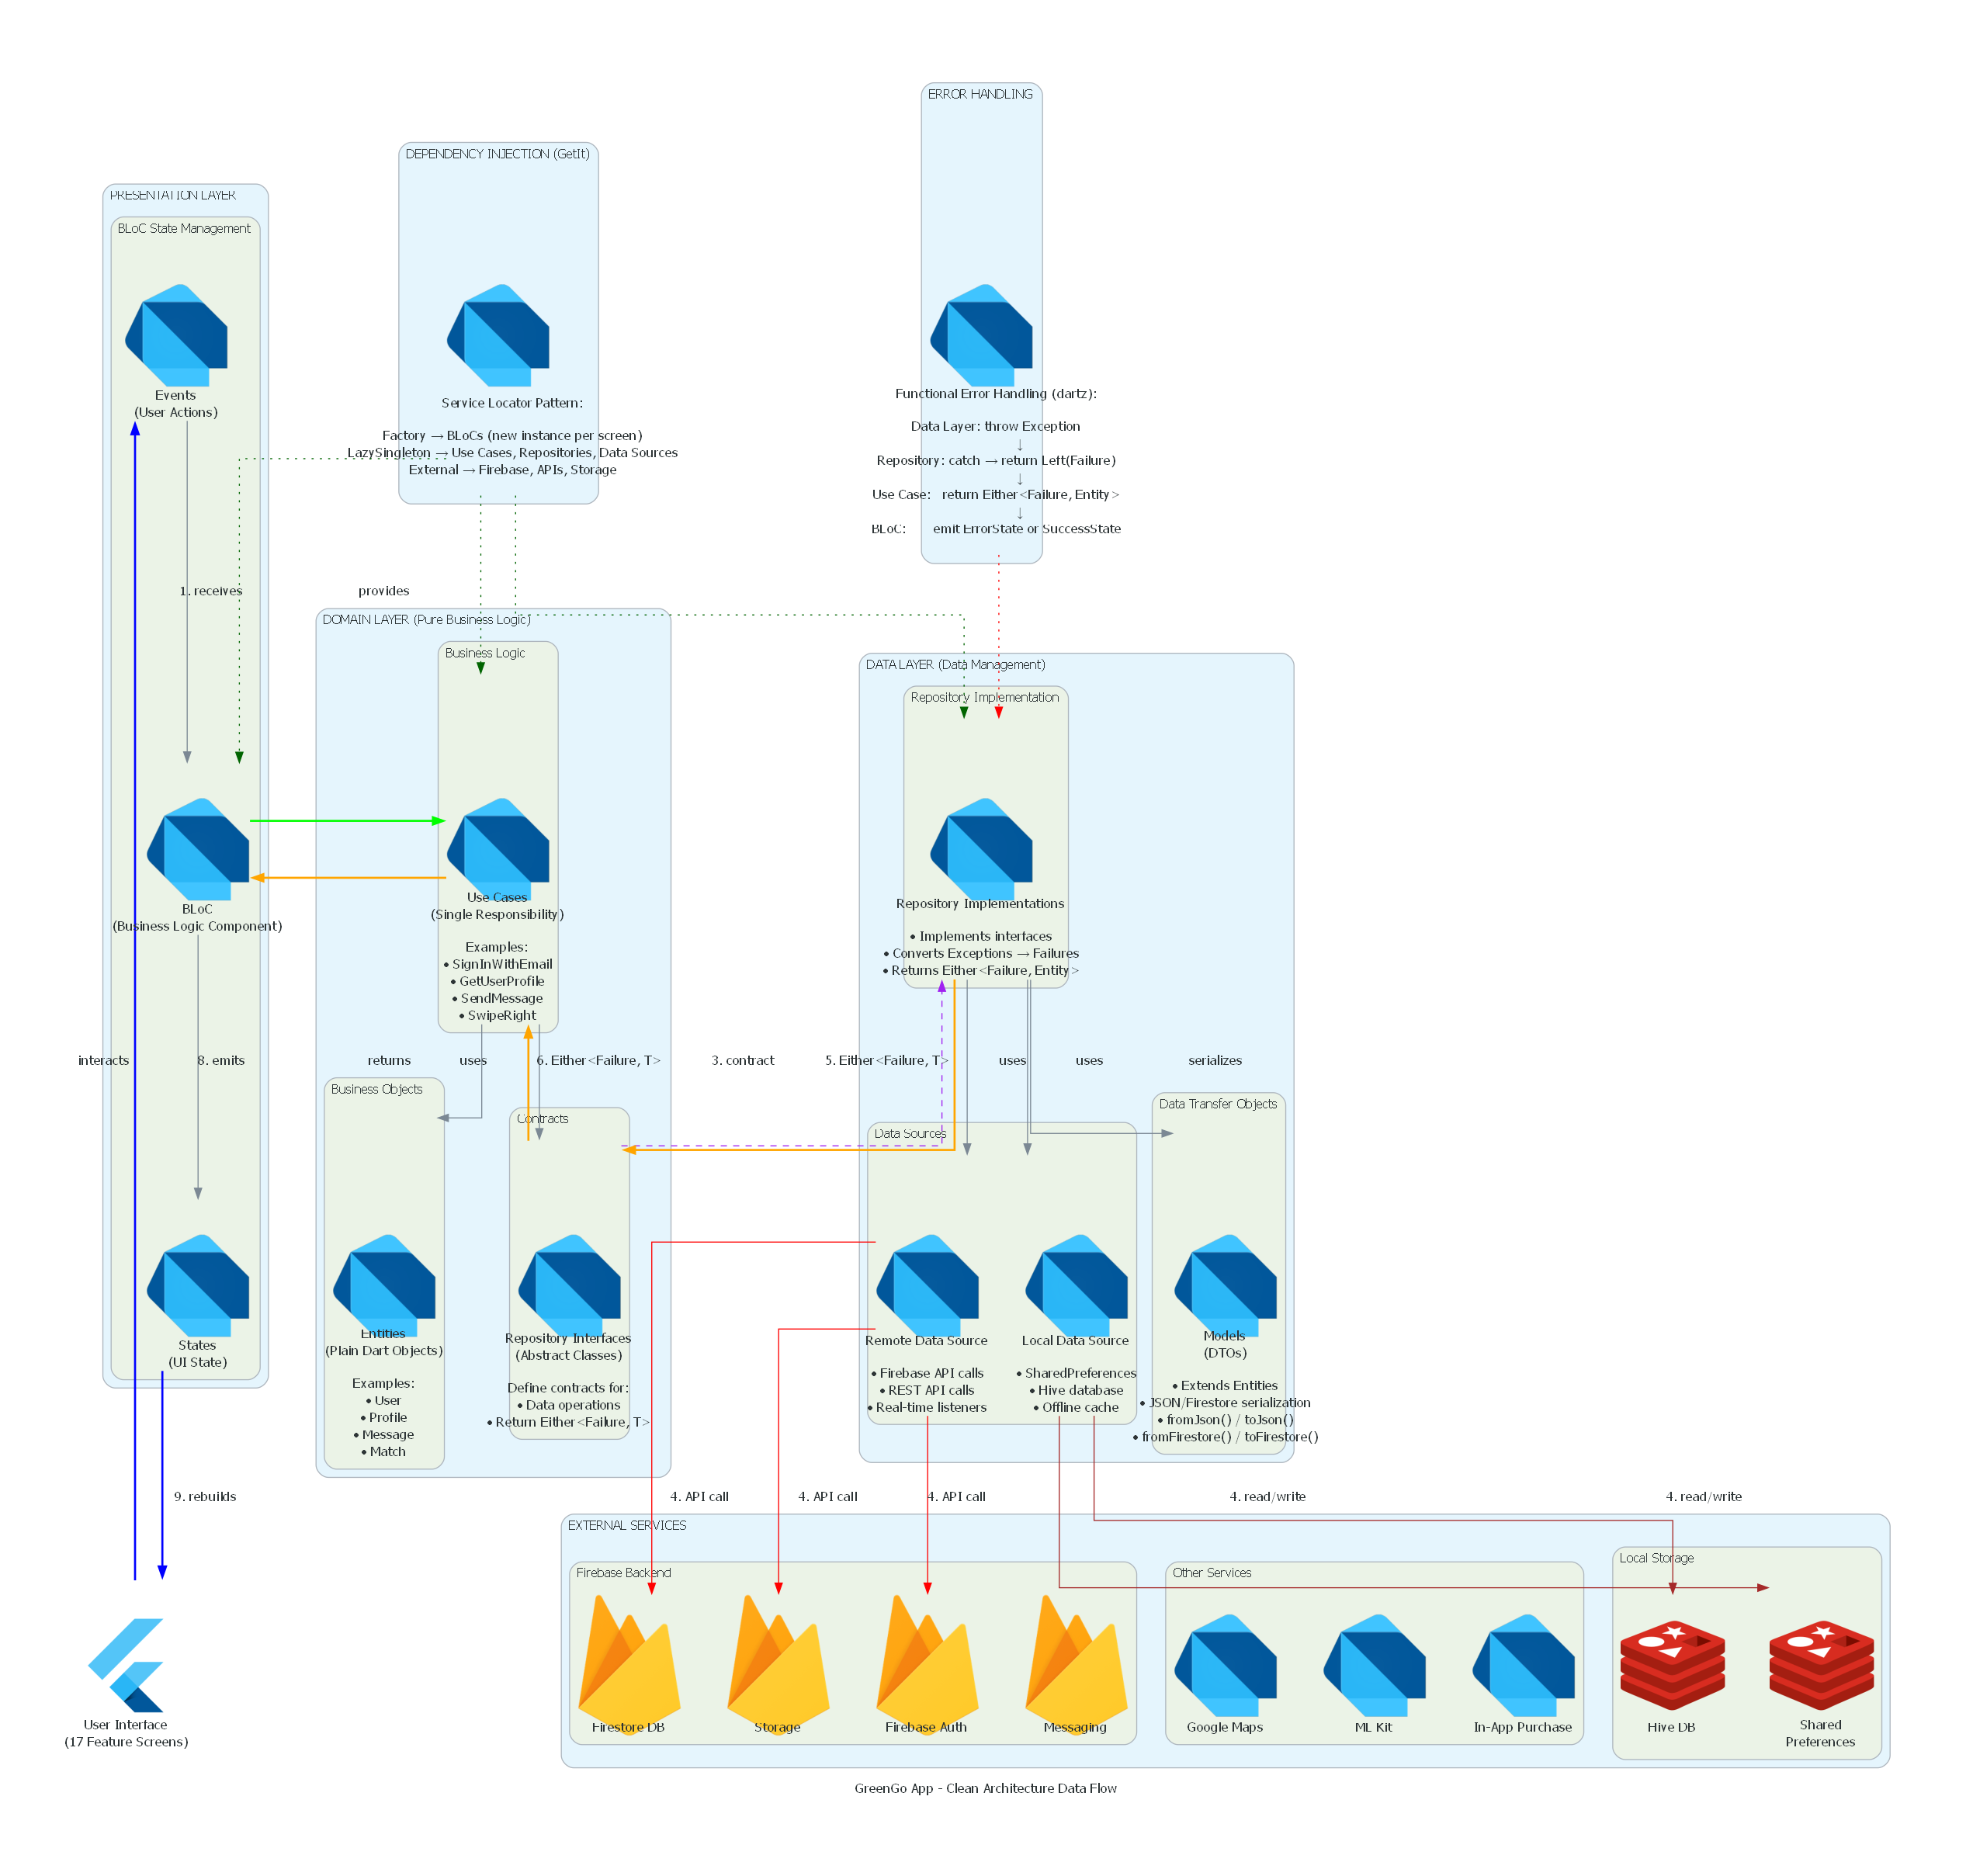

Write Python code to recreate this figure.
"""
GreenGo App - Simplified Architecture Flow
Clear visualization of Clean Architecture layers and data flow

Requirements:
pip install diagrams
"""

from diagrams import Diagram, Cluster, Edge
from diagrams.programming.framework import Flutter
from diagrams.programming.language import Dart
from diagrams.firebase import Firebase
from diagrams.onprem.inmemory import Redis

graph_attr = {
    "fontsize": "13",
    "bgcolor": "white",
    "pad": "1.0",
    "splines": "ortho",
    "rankdir": "TB"
}

with Diagram(
    "GreenGo App - Clean Architecture Data Flow",
    filename="greengo_simple_flow",
    show=False,
    direction="TB",
    graph_attr=graph_attr,
    outformat="png"
):

    # User
    user = Flutter("User Interface\n(17 Feature Screens)")

    # ==================== PRESENTATION LAYER ====================
    with Cluster("PRESENTATION LAYER"):
        with Cluster("BLoC State Management"):
            events = Dart("Events\n(User Actions)")
            bloc = Dart("BLoC\n(Business Logic Component)")
            states = Dart("States\n(UI State)")

        # Flow within presentation
        events >> Edge(label="1. receives") >> bloc
        bloc >> Edge(label="8. emits") >> states

    # ==================== DOMAIN LAYER ====================
    with Cluster("DOMAIN LAYER (Pure Business Logic)"):
        with Cluster("Business Logic"):
            usecases = Dart("Use Cases\n(Single Responsibility)\n\nExamples:\n• SignInWithEmail\n• GetUserProfile\n• SendMessage\n• SwipeRight")

        with Cluster("Business Objects"):
            entities = Dart("Entities\n(Plain Dart Objects)\n\nExamples:\n• User\n• Profile\n• Message\n• Match")

        with Cluster("Contracts"):
            repositories = Dart("Repository Interfaces\n(Abstract Classes)\n\nDefine contracts for:\n• Data operations\n• Return Either<Failure, T>")

        # Flow within domain
        usecases >> Edge(label="uses") >> repositories
        usecases >> Edge(label="returns") >> entities

    # ==================== DATA LAYER ====================
    with Cluster("DATA LAYER (Data Management)"):
        with Cluster("Repository Implementation"):
            repo_impl = Dart("Repository Implementations\n\n• Implements interfaces\n• Converts Exceptions → Failures\n• Returns Either<Failure, Entity>")

        with Cluster("Data Transfer Objects"):
            models = Dart("Models\n(DTOs)\n\n• Extends Entities\n• JSON/Firestore serialization\n• fromJson() / toJson()\n• fromFirestore() / toFirestore()")

        with Cluster("Data Sources"):
            remote = Dart("Remote Data Source\n\n• Firebase API calls\n• REST API calls\n• Real-time listeners")
            local = Dart("Local Data Source\n\n• SharedPreferences\n• Hive database\n• Offline cache")

        # Flow within data
        repo_impl >> Edge(label="uses") >> remote
        repo_impl >> Edge(label="uses") >> local
        repo_impl >> Edge(label="serializes") >> models

    # ==================== EXTERNAL LAYER ====================
    with Cluster("EXTERNAL SERVICES"):
        with Cluster("Firebase Backend"):
            firebase_auth = Firebase("Firebase Auth")
            firestore = Firebase("Firestore DB")
            storage = Firebase("Storage")
            messaging = Firebase("Messaging")

        with Cluster("Other Services"):
            maps = Dart("Google Maps")
            mlkit = Dart("ML Kit")
            iap = Dart("In-App Purchase")

        with Cluster("Local Storage"):
            prefs = Redis("Shared\nPreferences")
            hive = Redis("Hive DB")

    # ==================== CROSS-CUTTING CONCERNS ====================
    with Cluster("DEPENDENCY INJECTION (GetIt)"):
        di = Dart("""
        Service Locator Pattern:

        Factory → BLoCs (new instance per screen)
        LazySingleton → Use Cases, Repositories, Data Sources
        External → Firebase, APIs, Storage
        """)

    with Cluster("ERROR HANDLING"):
        error_handling = Dart("""
        Functional Error Handling (dartz):

        Data Layer: throw Exception
                    ↓
        Repository: catch → return Left(Failure)
                    ↓
        Use Case:   return Either<Failure, Entity>
                    ↓
        BLoC:       emit ErrorState or SuccessState
        """)

    # ==================== MAIN DATA FLOW ====================

    # User interaction
    user >> Edge(label="interacts", color="blue", style="bold") >> events

    # Presentation to Domain
    bloc >> Edge(label="2. calls", color="green", style="bold") >> usecases

    # Domain to Data (through interface)
    repositories >> Edge(label="3. contract", color="purple", style="dashed") >> repo_impl

    # Data to External
    remote >> Edge(label="4. API call", color="red") >> firebase_auth
    remote >> Edge(label="4. API call", color="red") >> firestore
    remote >> Edge(label="4. API call", color="red") >> storage
    local >> Edge(label="4. read/write", color="brown") >> prefs
    local >> Edge(label="4. read/write", color="brown") >> hive

    # Return path
    repo_impl >> Edge(label="5. Either<Failure, T>", color="orange", style="bold") >> repositories
    repositories >> Edge(label="6. Either<Failure, T>", color="orange", style="bold") >> usecases
    usecases >> Edge(label="7. Either<Failure, Entity>", color="orange", style="bold") >> bloc

    # State to UI
    states >> Edge(label="9. rebuilds", color="blue", style="bold") >> user

    # Dependency Injection
    di >> Edge(label="provides", color="darkgreen", style="dotted") >> bloc
    di >> Edge(color="darkgreen", style="dotted") >> usecases
    di >> Edge(color="darkgreen", style="dotted") >> repo_impl

    # Error handling flow
    error_handling >> Edge(style="dotted", color="red") >> repo_impl

print("\n" + "="*80)
print("✅ SIMPLIFIED ARCHITECTURE FLOW DIAGRAM GENERATED!")
print("="*80)
print("\n📄 Output: greengo_simple_flow.png")
print("\n🔄 DATA FLOW SEQUENCE:")
print("-" * 80)
print("1️⃣  User interacts with UI → Event dispatched")
print("2️⃣  BLoC receives event → Calls Use Case")
print("3️⃣  Use Case executes → Calls Repository Interface")
print("4️⃣  Repository Implementation → Calls Data Source")
print("5️⃣  Data Source → Makes API/DB calls to Firebase/Local Storage")
print("6️⃣  Data returns → Repository converts Model to Entity")
print("7️⃣  Repository → Returns Either<Failure, Entity> to Use Case")
print("8️⃣  Use Case → Returns Either<Failure, Entity> to BLoC")
print("9️⃣  BLoC → Emits new State (Success/Error)")
print("🔟 State change → UI rebuilds automatically")
print("\n🎯 KEY PRINCIPLES:")
print("-" * 80)
print("✓ Dependency Rule:     Inner layers don't know about outer layers")
print("✓ Dependency Inversion: Presentation depends on Domain abstractions, not Data")
print("✓ Single Responsibility: Each Use Case does ONE thing")
print("✓ Open/Closed:         Easy to add new features without modifying existing")
print("✓ Testability:         Each layer can be tested independently")
print("✓ Framework Independence: Domain layer has no Flutter/Firebase dependencies")
print("\n💡 ERROR HANDLING:")
print("-" * 80)
print("• Data Layer:         Throws Exceptions (ServerException, CacheException)")
print("• Repository Layer:   Catches → Converts to Failures (ServerFailure, CacheFailure)")
print("• Domain Layer:       Returns Either<Failure, T> (no exceptions thrown)")
print("• Presentation Layer: BLoC emits ErrorState or SuccessState")
print("• UI Layer:           BlocBuilder rebuilds based on state")
print("\n🔧 STATE MANAGEMENT:")
print("-" * 80)
print("• BLoC Pattern:  Event → BLoC → State (predictable, testable)")
print("• Provider:      Global app state (language, theme)")
print("• Equatable:     Value equality for states and entities")
print("\n📦 17 FEATURE MODULES:")
print("-" * 80)
print("Each feature follows same 3-layer pattern:")
print("  1. Authentication    7. Coins            13. Safety")
print("  2. Profile           8. Gamification     14. Localization")
print("  3. Discovery         9. Subscription     15. Admin")
print("  4. Matching         10. Video Calling    16. Main")
print("  5. Chat             11. Analytics        17. Settings")
print("  6. Notifications    12. Accessibility")
print("="*80)
print("\n💡 To generate diagram: python greengo_simple_flow.py")
print("📚 Requirements: pip install diagrams")
print("="*80 + "\n")
